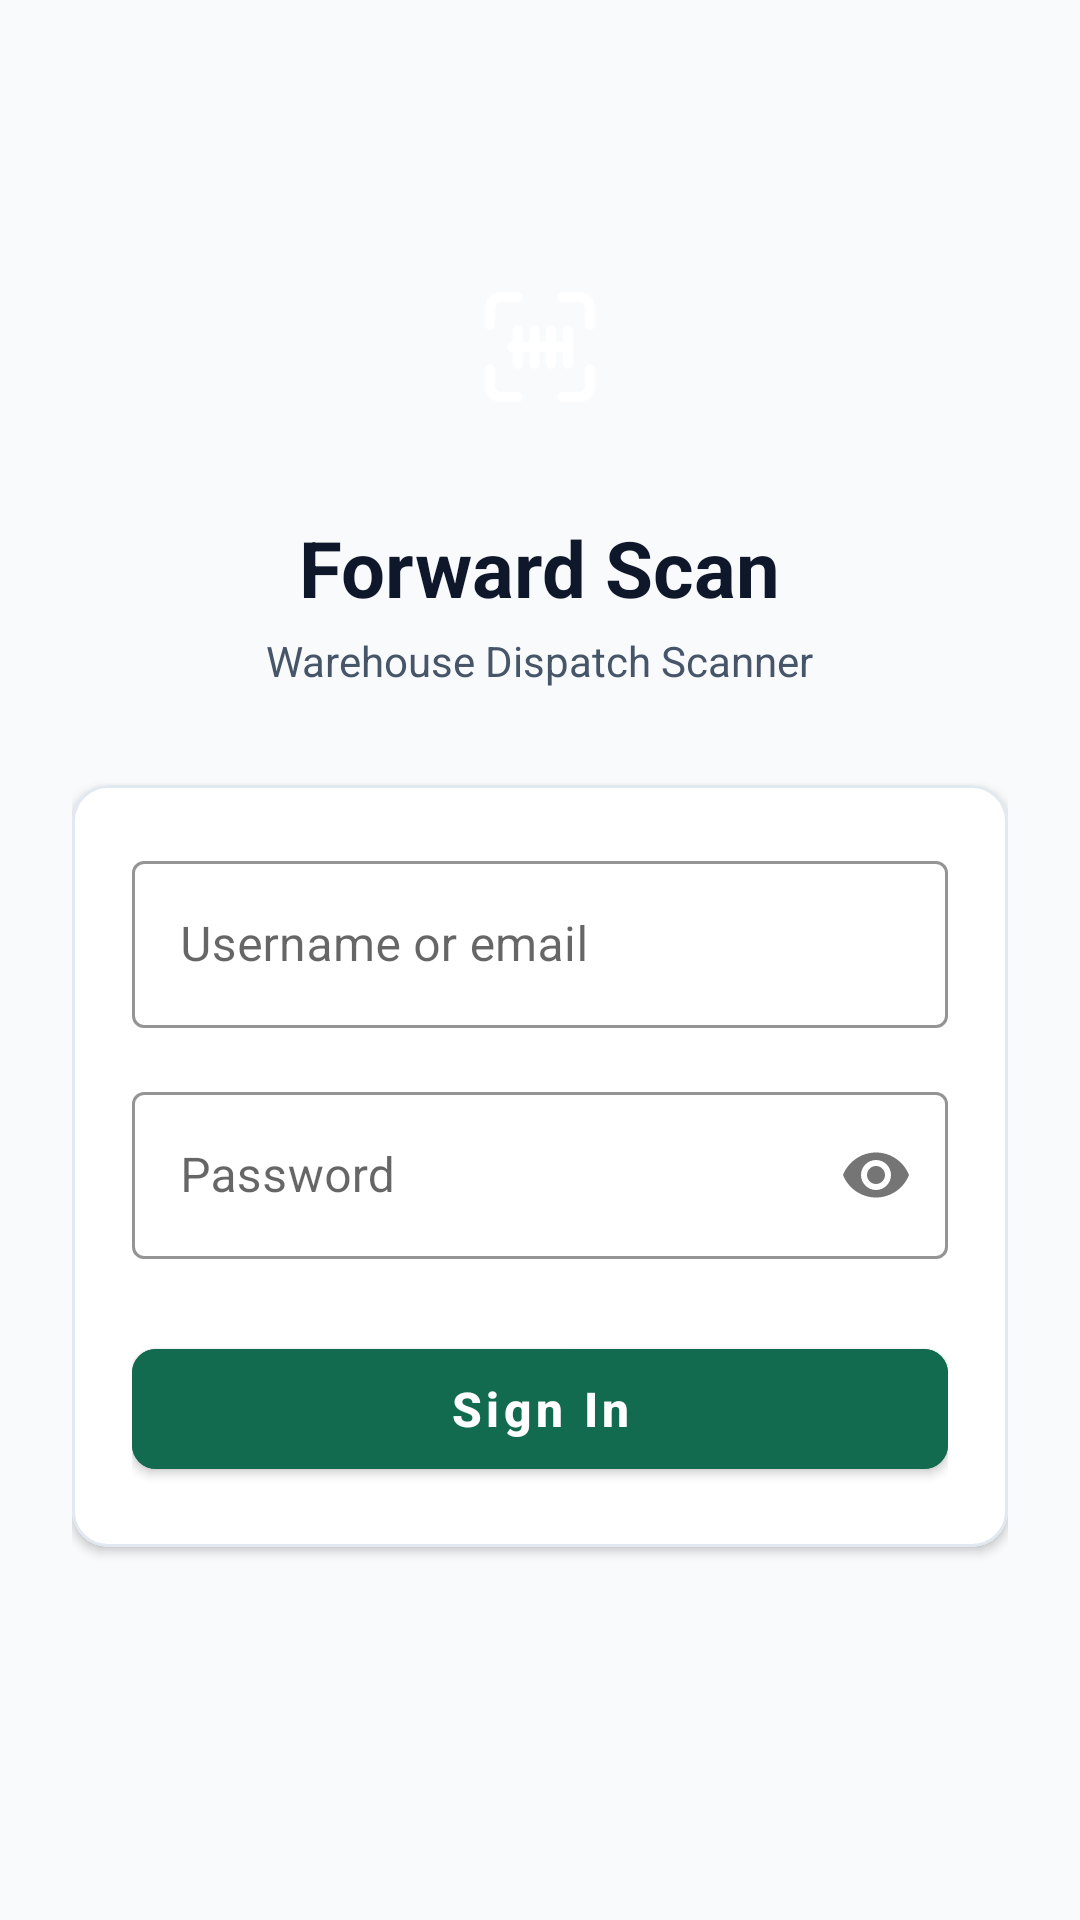

Produce the Android XML layout that renders to this screen, including the resource entries it uses.
<!-- AndroidManifest.xml: application theme Theme.ForwardScan -->
<!-- res/layout/activity_login.xml -->
<?xml version="1.0" encoding="utf-8"?>
<ScrollView xmlns:android="http://schemas.android.com/apk/res/android"
    xmlns:app="http://schemas.android.com/apk/res-auto"
    android:layout_width="match_parent"
    android:layout_height="match_parent"
    android:background="@color/background"
    android:fillViewport="true">

    <LinearLayout
        android:layout_width="match_parent"
        android:layout_height="wrap_content"
        android:gravity="center"
        android:orientation="vertical"
        android:padding="24dp">

        <LinearLayout
            android:layout_width="match_parent"
            android:layout_height="wrap_content"
            android:gravity="center"
            android:orientation="vertical">

            <ImageView
                android:layout_width="80dp"
                android:layout_height="80dp"
                android:background="@drawable/splash"
                android:contentDescription="@string/app_name"
                android:src="@drawable/ic_launcher_foreground" />

            <TextView
                android:layout_width="wrap_content"
                android:layout_height="wrap_content"
                android:layout_marginTop="16dp"
                android:text="@string/app_name"
                android:textColor="@color/text_primary"
                android:textSize="26sp"
                android:textStyle="bold" />

            <TextView
                android:layout_width="wrap_content"
                android:layout_height="wrap_content"
                android:layout_marginTop="4dp"
                android:text="@string/app_tagline"
                android:textColor="@color/text_secondary"
                android:textSize="14sp" />
        </LinearLayout>

        <com.google.android.material.card.MaterialCardView
            android:layout_width="match_parent"
            android:layout_height="wrap_content"
            android:layout_marginTop="32dp"
            app:cardBackgroundColor="@color/surface"
            app:cardCornerRadius="12dp"
            app:cardElevation="2dp"
            app:strokeColor="@color/border"
            app:strokeWidth="1dp">

            <LinearLayout
                android:layout_width="match_parent"
                android:layout_height="wrap_content"
                android:orientation="vertical"
                android:padding="20dp">

                <TextView
                    android:id="@+id/tvError"
                    android:layout_width="match_parent"
                    android:layout_height="wrap_content"
                    android:layout_marginBottom="12dp"
                    android:background="@drawable/splash"
                    android:backgroundTint="@color/verdict_stop_bg"
                    android:padding="10dp"
                    android:textColor="@color/verdict_stop"
                    android:textSize="13sp"
                    android:visibility="gone" />

                <com.google.android.material.textfield.TextInputLayout
                    android:id="@+id/tilUsername"
                    style="@style/Widget.MaterialComponents.TextInputLayout.OutlinedBox"
                    android:layout_width="match_parent"
                    android:layout_height="wrap_content"
                    android:hint="@string/username_or_email_hint"
                    app:boxStrokeColor="@color/colorPrimary"
                    app:hintTextColor="@color/colorPrimary">

                    <com.google.android.material.textfield.TextInputEditText
                        android:id="@+id/etUsername"
                        android:layout_width="match_parent"
                        android:layout_height="wrap_content"
                        android:inputType="textEmailAddress"
                        android:maxLines="1"
                        android:minHeight="48dp"
                        android:textColor="@color/text_primary" />
                </com.google.android.material.textfield.TextInputLayout>

                <com.google.android.material.textfield.TextInputLayout
                    android:id="@+id/tilPassword"
                    style="@style/Widget.MaterialComponents.TextInputLayout.OutlinedBox"
                    android:layout_width="match_parent"
                    android:layout_height="wrap_content"
                    android:layout_marginTop="16dp"
                    android:hint="@string/password_hint"
                    app:boxStrokeColor="@color/colorPrimary"
                    app:hintTextColor="@color/colorPrimary"
                    app:passwordToggleEnabled="true">

                    <com.google.android.material.textfield.TextInputEditText
                        android:id="@+id/etPassword"
                        android:layout_width="match_parent"
                        android:layout_height="wrap_content"
                        android:inputType="textPassword"
                        android:maxLines="1"
                        android:minHeight="48dp"
                        android:textColor="@color/text_primary" />
                </com.google.android.material.textfield.TextInputLayout>

                <com.google.android.material.button.MaterialButton
                    android:id="@+id/btnSignIn"
                    android:layout_width="match_parent"
                    android:layout_height="52dp"
                    android:layout_marginTop="24dp"
                    android:backgroundTint="@color/colorPrimary"
                    android:text="@string/sign_in_button"
                    android:textAllCaps="false"
                    android:textColor="@color/text_on_primary"
                    android:textSize="16sp"
                    android:textStyle="bold"
                    app:cornerRadius="8dp" />

                <ProgressBar
                    android:id="@+id/progressLogin"
                    android:layout_width="32dp"
                    android:layout_height="32dp"
                    android:layout_gravity="center"
                    android:layout_marginTop="16dp"
                    android:indeterminateTint="@color/colorPrimary"
                    android:visibility="gone" />

            </LinearLayout>
        </com.google.android.material.card.MaterialCardView>

        <TextView
            android:id="@+id/tvVersionInfo"
            android:layout_width="wrap_content"
            android:layout_height="wrap_content"
            android:layout_marginTop="32dp"
            android:textColor="@color/text_muted"
            android:textSize="12sp" />

    </LinearLayout>
</ScrollView>
<!-- resources referenced by this layout -->
<resources>
  <color name="background">#F8FAFC</color>
  <color name="border">#E2E8F0</color>
  <color name="colorPrimary">#126B4E</color>
  <color name="surface">#FFFFFF</color>
  <color name="text_muted">#94A3B8</color>
  <color name="text_on_primary">#FFFFFF</color>
  <color name="text_primary">#0F172A</color>
  <color name="text_secondary">#475569</color>
  <color name="verdict_stop">#B91C1C</color>
  <color name="verdict_stop_bg">#FEF2F2</color>
  <!-- drawable ic_launcher_foreground (drawable) -->
  <?xml version="1.0" encoding="utf-8"?>
  <vector xmlns:android="http://schemas.android.com/apk/res/android"
      android:width="108dp"
      android:height="108dp"
      android:viewportWidth="108"
      android:viewportHeight="108">
      <group
          android:scaleX="2.5"
          android:scaleY="2.5"
          android:translateX="24"
          android:translateY="24">
          <path
              android:fillColor="#00000000"
              android:pathData="M3,8 V5 A2,2 0 0 1 5,3 H8 M16,3 H19 A2,2 0 0 1 21,5 V8 M21,16 V19 A2,2 0 0 1 19,21 H16 M8,21 H5 A2,2 0 0 1 3,19 V16"
              android:strokeColor="#FFFFFF"
              android:strokeLineCap="round"
              android:strokeLineJoin="round"
              android:strokeWidth="1.8" />
          <path
              android:fillColor="#00000000"
              android:pathData="M7,12 H17 M8,9 V15 M11,9 V15 M14,9 V15 M17,9 V15"
              android:strokeColor="#FFFFFF"
              android:strokeLineCap="round"
              android:strokeLineJoin="round"
              android:strokeWidth="1.8" />
      </group>
  </vector>
  <!-- drawable splash (drawable) -->
  <?xml version="1.0" encoding="utf-8"?>
  <layer-list xmlns:android="http://schemas.android.com/apk/res/android">
      <item android:drawable="@color/ic_launcher_background" />
      <item
          android:width="216dp"
          android:height="216dp"
          android:drawable="@drawable/ic_launcher_foreground"
          android:gravity="center" />
  </layer-list>
  <string name="app_name">Forward Scan</string>
  <string name="app_tagline">Warehouse Dispatch Scanner</string>
  <string name="password_hint">Password</string>
  <string name="sign_in_button">Sign In</string>
  <string name="username_or_email_hint">Username or email</string>
  <style name="Theme.ForwardScan" parent="Theme.MaterialComponents.Light.NoActionBar">
          <item name="colorPrimary">@color/colorPrimary</item>
          <item name="colorPrimaryDark">@color/colorPrimaryDark</item>
          <item name="colorAccent">@color/colorAccent</item>
          <item name="android:windowBackground">@color/background</item>
          <item name="android:statusBarColor">@color/colorPrimaryDark</item>
          <item name="android:navigationBarColor">@color/background</item>
      </style>
  <color name="colorPrimaryDark">#0D553D</color>
  <color name="colorAccent">#126B4E</color>
</resources>
